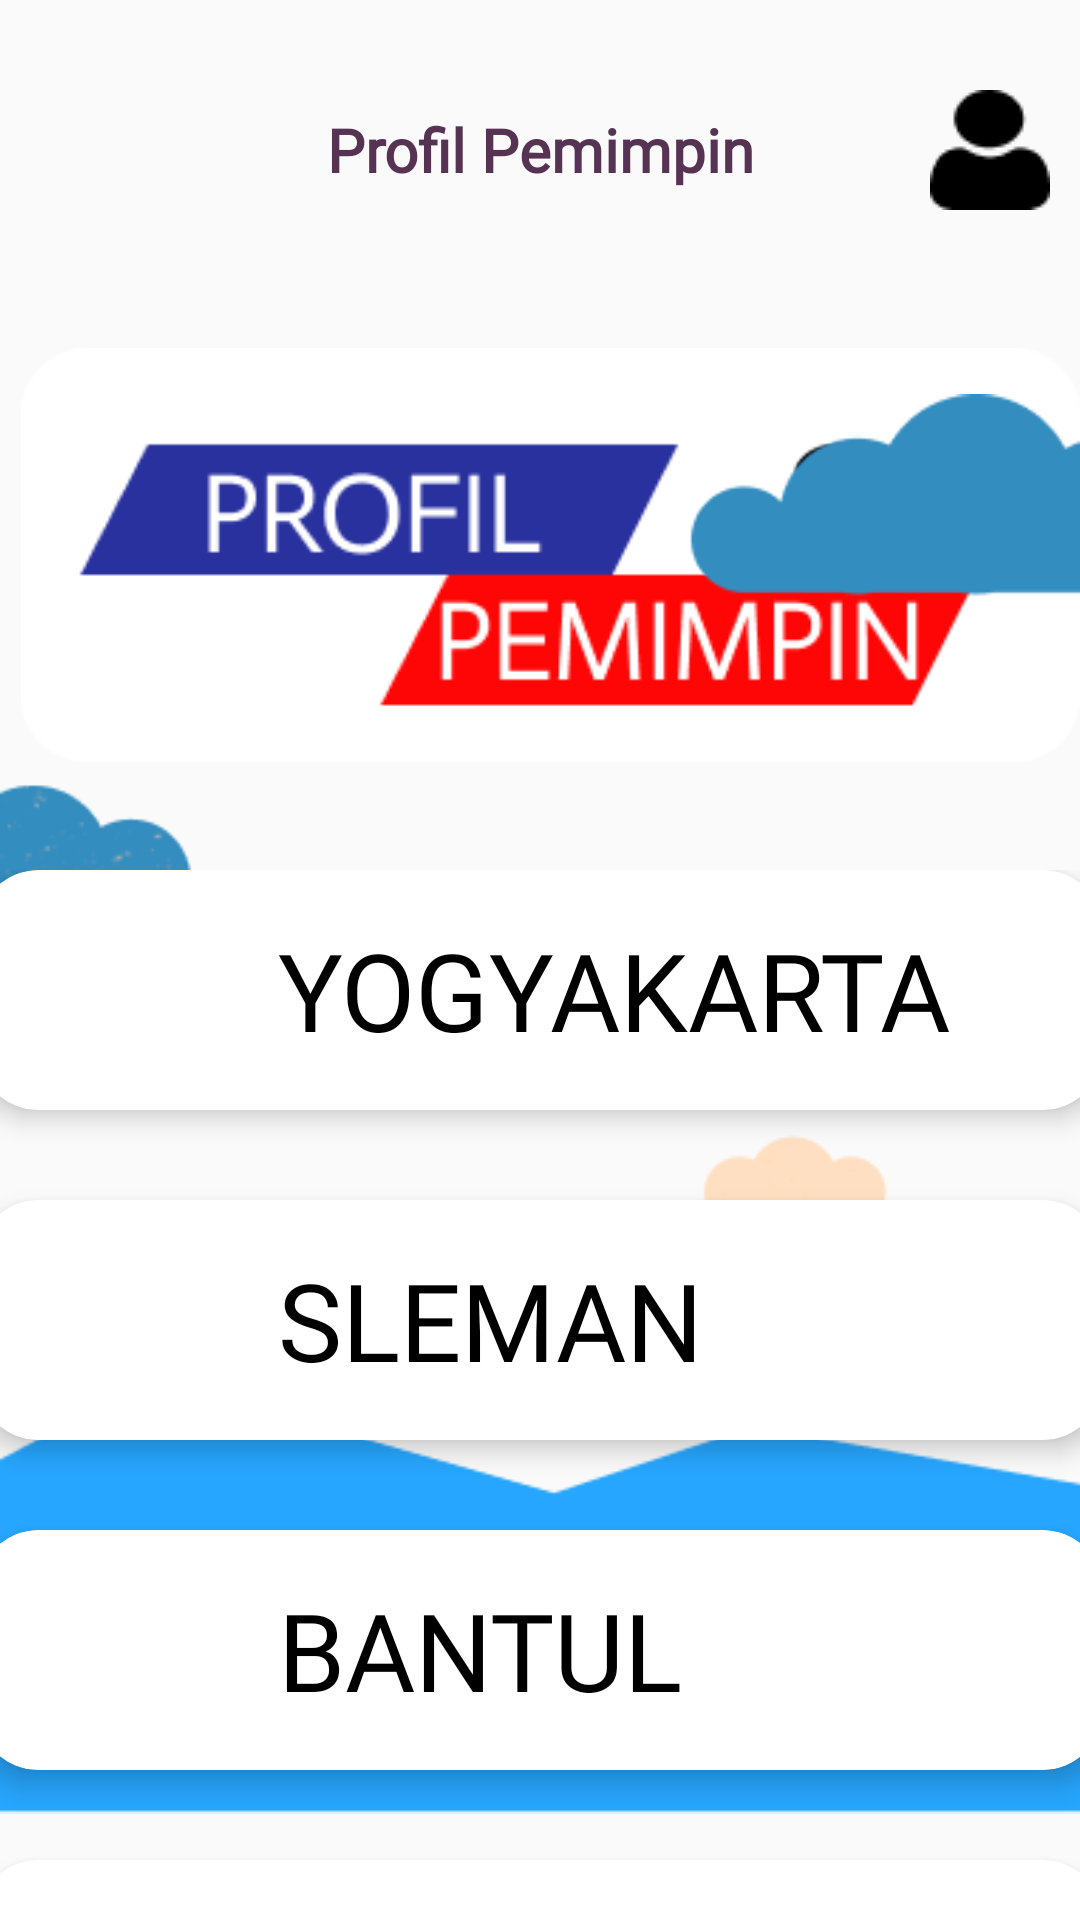

Write the Android layout XML for this screen, with the resource values it uses.
<!-- AndroidManifest.xml: application theme Theme.OneBoarding -->
<!-- res/layout/fragment_profile.xml -->
<?xml version="1.0" encoding="utf-8"?>
<FrameLayout xmlns:android="http://schemas.android.com/apk/res/android"
    xmlns:tools="http://schemas.android.com/tools"
    android:layout_width="match_parent"
    android:layout_height="match_parent"
    xmlns:app="http://schemas.android.com/apk/res-auto"
    tools:context=".fragment.ProfileFragment">

    


    <RelativeLayout
        android:layout_width="match_parent"
        android:layout_height="wrap_content">
        <RelativeLayout
            android:id="@+id/dn_header1"
            android:layout_width="match_parent"
            android:layout_height="100dp"
            >
            <TextView
                android:layout_width="match_parent"
                android:layout_height="wrap_content"
                android:text="Profil Pemimpin"
                android:textAlignment="center"
                android:layout_centerVertical="true"
                android:fontFamily="@font/manrope_bold"
                android:textSize="20sp"
                android:textStyle="bold"
                android:textColor="@color/warna9"
                />
            <ImageView
                android:id="@+id/logprofil"
                android:layout_width="40dp"
                android:layout_height="40dp"
                android:src="@drawable/profil"
                android:layout_gravity="center"
                android:layout_alignParentRight="true"
                android:layout_marginRight="10dp"
                android:layout_centerVertical="true"
                />
        </RelativeLayout>
        <ImageView
            android:id="@+id/itemHeader1"
            android:layout_width="400dp"
            android:layout_height="170dp"
            android:layout_marginStart="7dp"
            android:layout_marginTop="100dp"
            android:src="@drawable/profil_pemimpin" />


        <ImageView
            android:id="@+id/imageView3"
            android:layout_width="match_parent"
            android:layout_height="wrap_content"
            android:layout_alignParentBottom="true"
            app:layout_constraintBottom_toBottomOf="parent"
            app:srcCompat="@drawable/image" />

        <LinearLayout
            android:layout_width="match_parent"
            android:layout_height="450dp"
            android:layout_marginTop="290dp"
            android:orientation="vertical"
            >


            <androidx.cardview.widget.CardView
                android:id="@+id/yogyakarta1"
                android:onClick="yogyakarta"
                android:layout_width="375dp"
                android:layout_height="80dp"
                android:layout_gravity="center"
                app:cardCornerRadius="20dp"
                app:cardElevation="5dp"
                android:background="@color/white">

                <LinearLayout
                    android:layout_width="match_parent"
                    android:layout_height="match_parent"
                    android:orientation="horizontal">

                    <ImageView
                        android:layout_width="50dp"
                        android:layout_height="50dp"
                        android:src="@drawable/lokasi"
                        android:layout_gravity="center"
                        android:layout_marginLeft="20dp"/>

                    <TextView
                        android:layout_width="match_parent"
                        android:layout_height="match_parent"
                        android:layout_marginLeft="30dp"
                        android:gravity="center_vertical"
                        android:text="YOGYAKARTA"
                        android:textColor="@color/black"
                        android:textSize="36sp"
                        android:fontFamily="@font/manrope_medium"
                        />

                </LinearLayout>

            </androidx.cardview.widget.CardView>

            <androidx.cardview.widget.CardView
                android:layout_width="375dp"
                android:layout_height="80dp"
                android:layout_gravity="center"
                app:cardCornerRadius="20dp"
                app:cardElevation="5dp"
                android:background="@color/white"
                android:layout_marginTop="30dp">

                <LinearLayout
                    android:layout_width="match_parent"
                    android:layout_height="match_parent"
                    android:orientation="horizontal">

                    <ImageView
                        android:layout_width="50dp"
                        android:layout_height="50dp"
                        android:src="@drawable/lokasi"
                        android:layout_gravity="center"
                        android:layout_marginLeft="20dp"/>

                    <TextView
                        android:layout_width="match_parent"
                        android:layout_height="match_parent"
                        android:layout_marginLeft="30dp"
                        android:gravity="center_vertical"
                        android:text="SLEMAN"
                        android:textColor="@color/black"
                        android:textSize="36sp"
                        android:fontFamily="@font/manrope_medium"

                        />

                </LinearLayout>

            </androidx.cardview.widget.CardView>

            <androidx.cardview.widget.CardView
                android:layout_width="375dp"
                android:layout_height="80dp"
                android:layout_gravity="center"
                app:cardCornerRadius="20dp"
                app:cardElevation="5dp"
                android:background="@color/white"
                android:layout_marginTop="30dp">

                <LinearLayout
                    android:layout_width="match_parent"
                    android:layout_height="match_parent"
                    android:orientation="horizontal">

                    <ImageView
                        android:layout_width="50dp"
                        android:layout_height="50dp"
                        android:src="@drawable/lokasi"
                        android:layout_gravity="center"
                        android:layout_marginLeft="20dp"/>

                    <TextView
                        android:layout_width="match_parent"
                        android:layout_height="match_parent"
                        android:text="BANTUL"
                        android:gravity="center_vertical"
                        android:layout_marginLeft="30dp"
                        android:textColor="@color/black"
                        android:textSize="36sp"
                        android:fontFamily="@font/manrope_medium"

                        />

                </LinearLayout>

            </androidx.cardview.widget.CardView>

            <androidx.cardview.widget.CardView
                android:layout_width="375dp"
                android:layout_height="80dp"
                android:layout_gravity="center"
                app:cardCornerRadius="20dp"
                app:cardElevation="5dp"
                android:background="@color/white"
                android:layout_marginTop="30dp">

                <LinearLayout
                    android:layout_width="match_parent"
                    android:layout_height="match_parent"
                    android:orientation="horizontal"
                    >

                    <ImageView
                        android:layout_width="50dp"
                        android:layout_height="50dp"
                        android:src="@drawable/lokasi"
                        android:layout_gravity="center"
                        android:layout_marginLeft="20dp"/>

                    <TextView
                        android:layout_width="match_parent"
                        android:layout_height="match_parent"
                        android:text="GUNUNGKIDUL"
                        android:gravity="center_vertical"
                        android:layout_marginLeft="30dp"
                        android:textSize="36sp"
                        android:fontFamily="@font/manrope_medium"
                        android:textColor="@color/black"

                        />

                </LinearLayout>

            </androidx.cardview.widget.CardView>

        </LinearLayout>

    </RelativeLayout>

</FrameLayout>
<!-- resources referenced by this layout -->
<resources>
  <color name="black">#000000</color>
  <color name="warna9">#573353</color>
  <color name="white">#FFFFFF</color>
  <!-- drawable image: png bitmap (drawable, 8562 bytes) -->
  <!-- drawable profil: png bitmap (drawable, 531 bytes) -->
  <!-- drawable profil_pemimpin: png bitmap (drawable, 7601 bytes) -->
  <style name="Theme.OneBoarding" parent="Theme.AppCompat.Light.NoActionBar">
      </style>
</resources>
